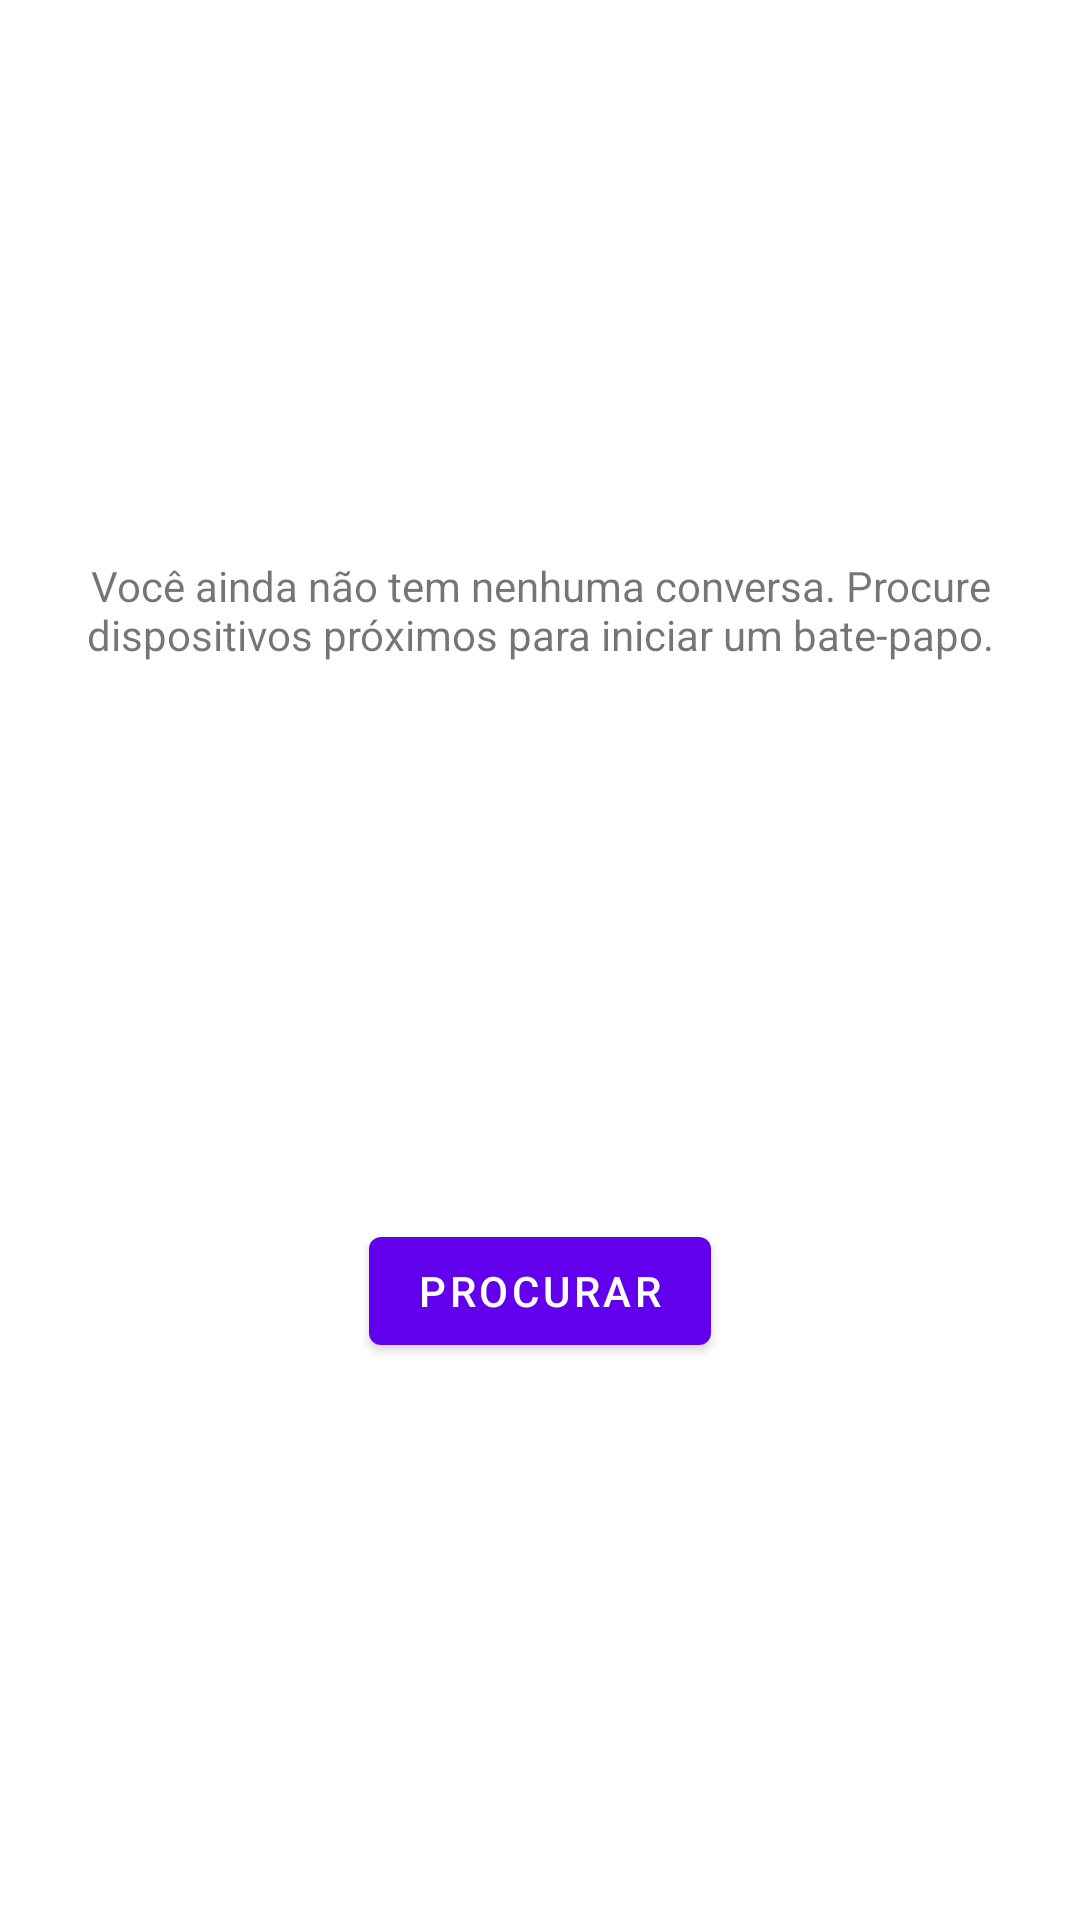

This screen was rendered from an Android layout file. Write that file and the resources it references.
<!-- AndroidManifest.xml: application theme Theme.BluetoothChat -->
<!-- res/layout/fragment_first.xml -->
<?xml version="1.0" encoding="utf-8"?>
<androidx.constraintlayout.widget.ConstraintLayout xmlns:android="http://schemas.android.com/apk/res/android"
    xmlns:app="http://schemas.android.com/apk/res-auto"
    xmlns:tools="http://schemas.android.com/tools"
    android:layout_width="match_parent"
    android:layout_height="match_parent"
    tools:context=".FirstFragment">

    <TextView
        android:id="@+id/textview_first"
        android:layout_width="wrap_content"
        android:layout_height="wrap_content"
        android:gravity="center"
        android:text="@string/no_chats_yet"
        app:layout_constraintBottom_toTopOf="@id/button_first"
        app:layout_constraintEnd_toEndOf="parent"
        app:layout_constraintHorizontal_bias="1"
        app:layout_constraintStart_toStartOf="parent"
        app:layout_constraintTop_toTopOf="parent" />

    <Button
        android:id="@+id/button_first"
        android:layout_width="wrap_content"
        android:layout_height="wrap_content"
        android:text="@string/find"
        app:layout_constraintBottom_toBottomOf="parent"
        app:layout_constraintEnd_toEndOf="parent"
        app:layout_constraintStart_toStartOf="parent"
        app:layout_constraintTop_toBottomOf="@id/textview_first" />
</androidx.constraintlayout.widget.ConstraintLayout>
<!-- resources referenced by this layout -->
<resources>
  <string name="find">Procurar</string>
  <string name="no_chats_yet">Você ainda não tem nenhuma conversa. Procure dispositivos próximos para iniciar um bate-papo.</string>
  <style name="Theme.BluetoothChat" parent="Theme.MaterialComponents.DayNight.DarkActionBar">
          
          <item name="colorPrimary">@color/purple_500</item>
          <item name="colorPrimaryVariant">@color/purple_700</item>
          <item name="colorOnPrimary">@color/white</item>
          
          <item name="colorSecondary">@color/teal_200</item>
          <item name="colorSecondaryVariant">@color/teal_700</item>
          <item name="colorOnSecondary">@color/black</item>
          
          <item name="android:statusBarColor" tools:targetApi="l">?attr/colorPrimaryVariant</item>
          
      </style>
  <color name="purple_500">#FF6200EE</color>
  <color name="purple_700">#FF3700B3</color>
  <color name="white">#FFFFFFFF</color>
  <color name="teal_200">#FF03DAC5</color>
  <color name="teal_700">#FF018786</color>
  <color name="black">#FF000000</color>
</resources>
